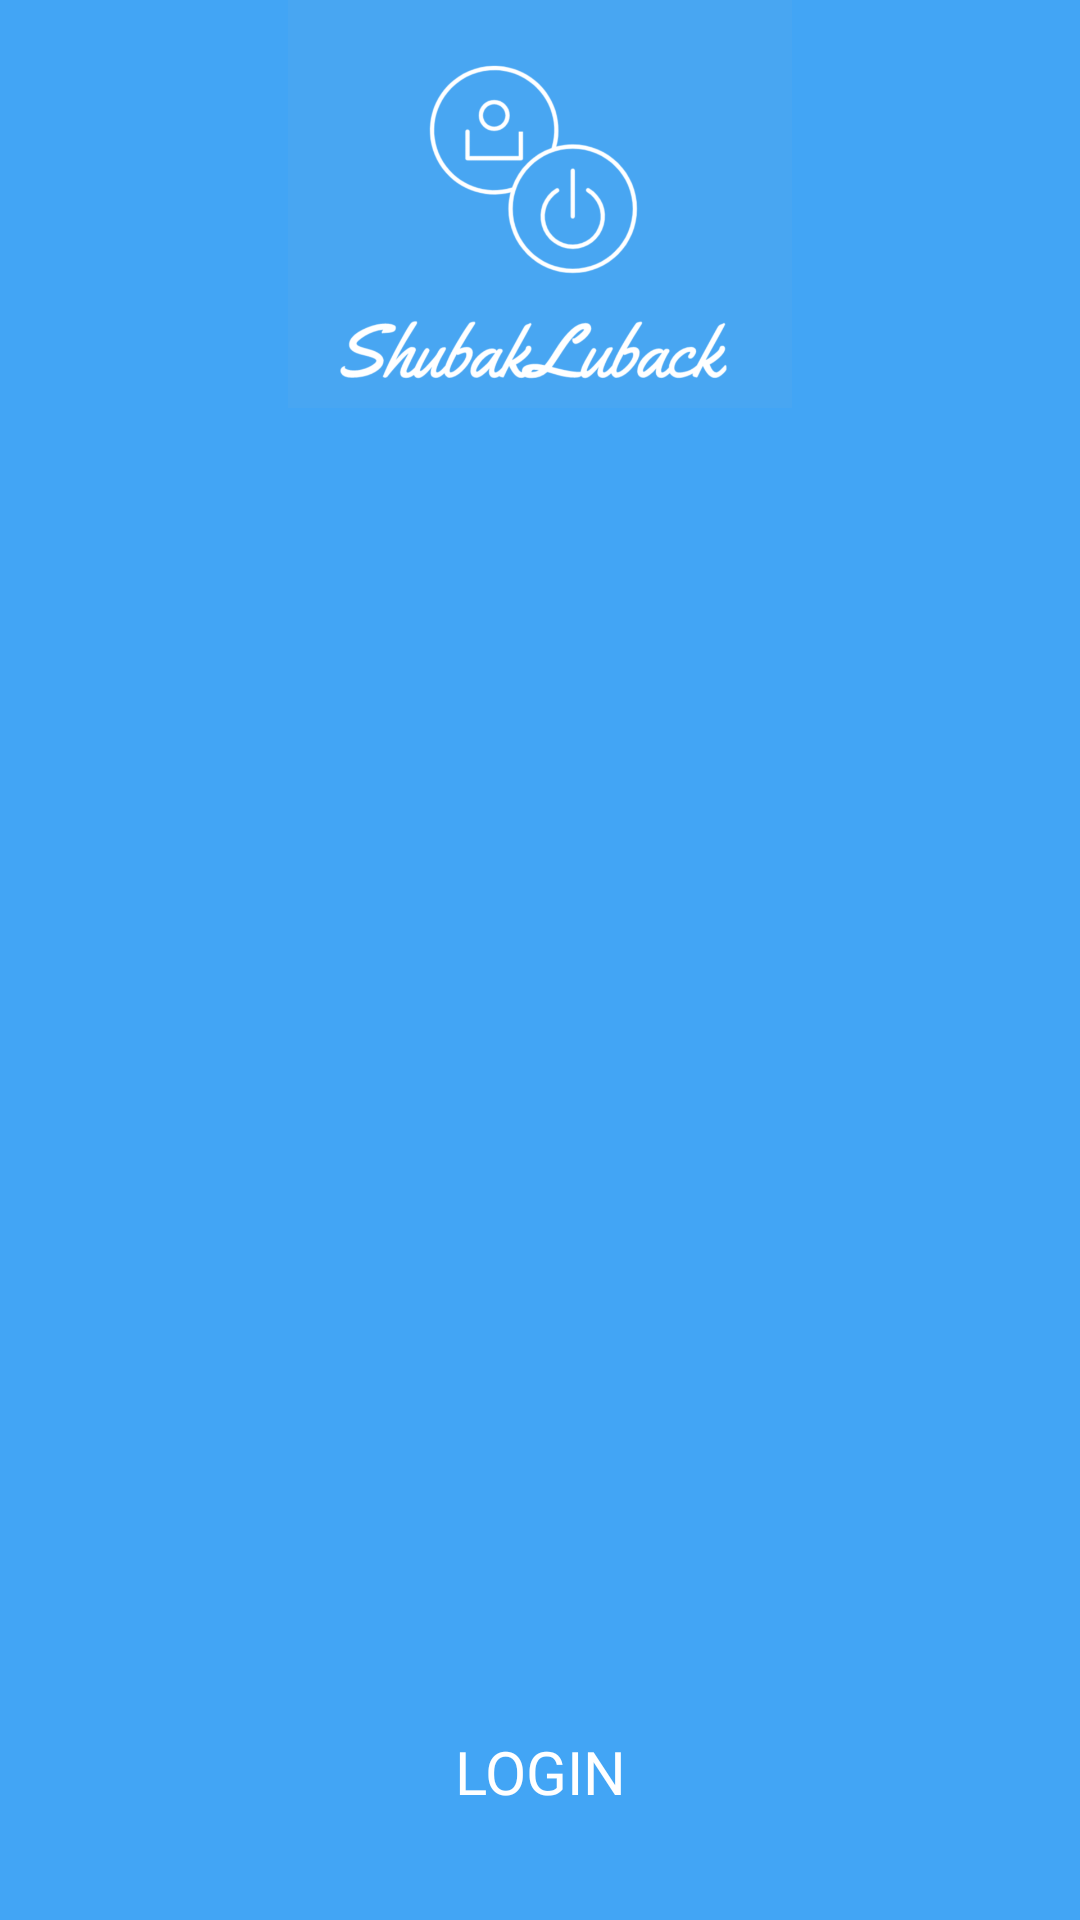

Reconstruct the res/layout file that produces this screen, plus the resources it refers to.
<!-- AndroidManifest.xml: activity theme AppTheme -->
<!-- res/layout/activity_login.xml -->
<?xml version="1.0" encoding="utf-8"?>
<LinearLayout
    xmlns:android="http://schemas.android.com/apk/res/android"
    android:orientation="vertical"
    android:layout_width="match_parent"
    android:layout_height="match_parent"
    android:paddingLeft="24dp"
    android:paddingRight="24dp"
    android:fitsSystemWindows="true"
    android:theme="@style/AppTheme"
    android:background="@color/colorPrimary">


    <ImageView
        android:layout_width="182dp"
        android:layout_height="136dp"
        android:layout_gravity="center_horizontal"
        android:layout_marginBottom="24dp"
        android:src="@drawable/logo" />

    <LinearLayout
        android:orientation="vertical"
        android:layout_width="match_parent"
        android:layout_height="0dip"
        android:layout_weight="1"
        android:gravity="center|bottom">



        <Button
            android:id="@+id/btn_login"
            android:layout_width="wrap_content"
            android:layout_height="wrap_content"
            android:layout_marginTop="24dp"
            android:layout_marginBottom="24dp"
            android:padding="12dp"
            android:textSize="20sp"
            android:fontFamily="@font/roboto_light"
            android:text="Login"
            android:background="@drawable/button_corners"
            android:textColor="@color/White"
            />

    </LinearLayout>
</LinearLayout>
<!-- resources referenced by this layout -->
<resources>
  <color name="White">#FFFFFF</color>
  <color name="colorPrimary">#42a5f5</color>
  <!-- drawable logo: png bitmap (drawable, 99577 bytes) -->
  <style name="AppTheme" parent="Theme.AppCompat.Light.DarkActionBar">
          
          <item name="colorPrimary">@color/colorPrimary</item>
          <item name="colorPrimaryDark">@color/colorPrimaryDark</item>
          <item name="colorAccent">@color/colorAccent</item>
          <item name="windowActionBar">false</item>
          <item name="windowNoTitle">true</item>
      </style>
  <color name="colorPrimaryDark">#0077c2</color>
  <color name="colorAccent">#ff1493</color>
</resources>
